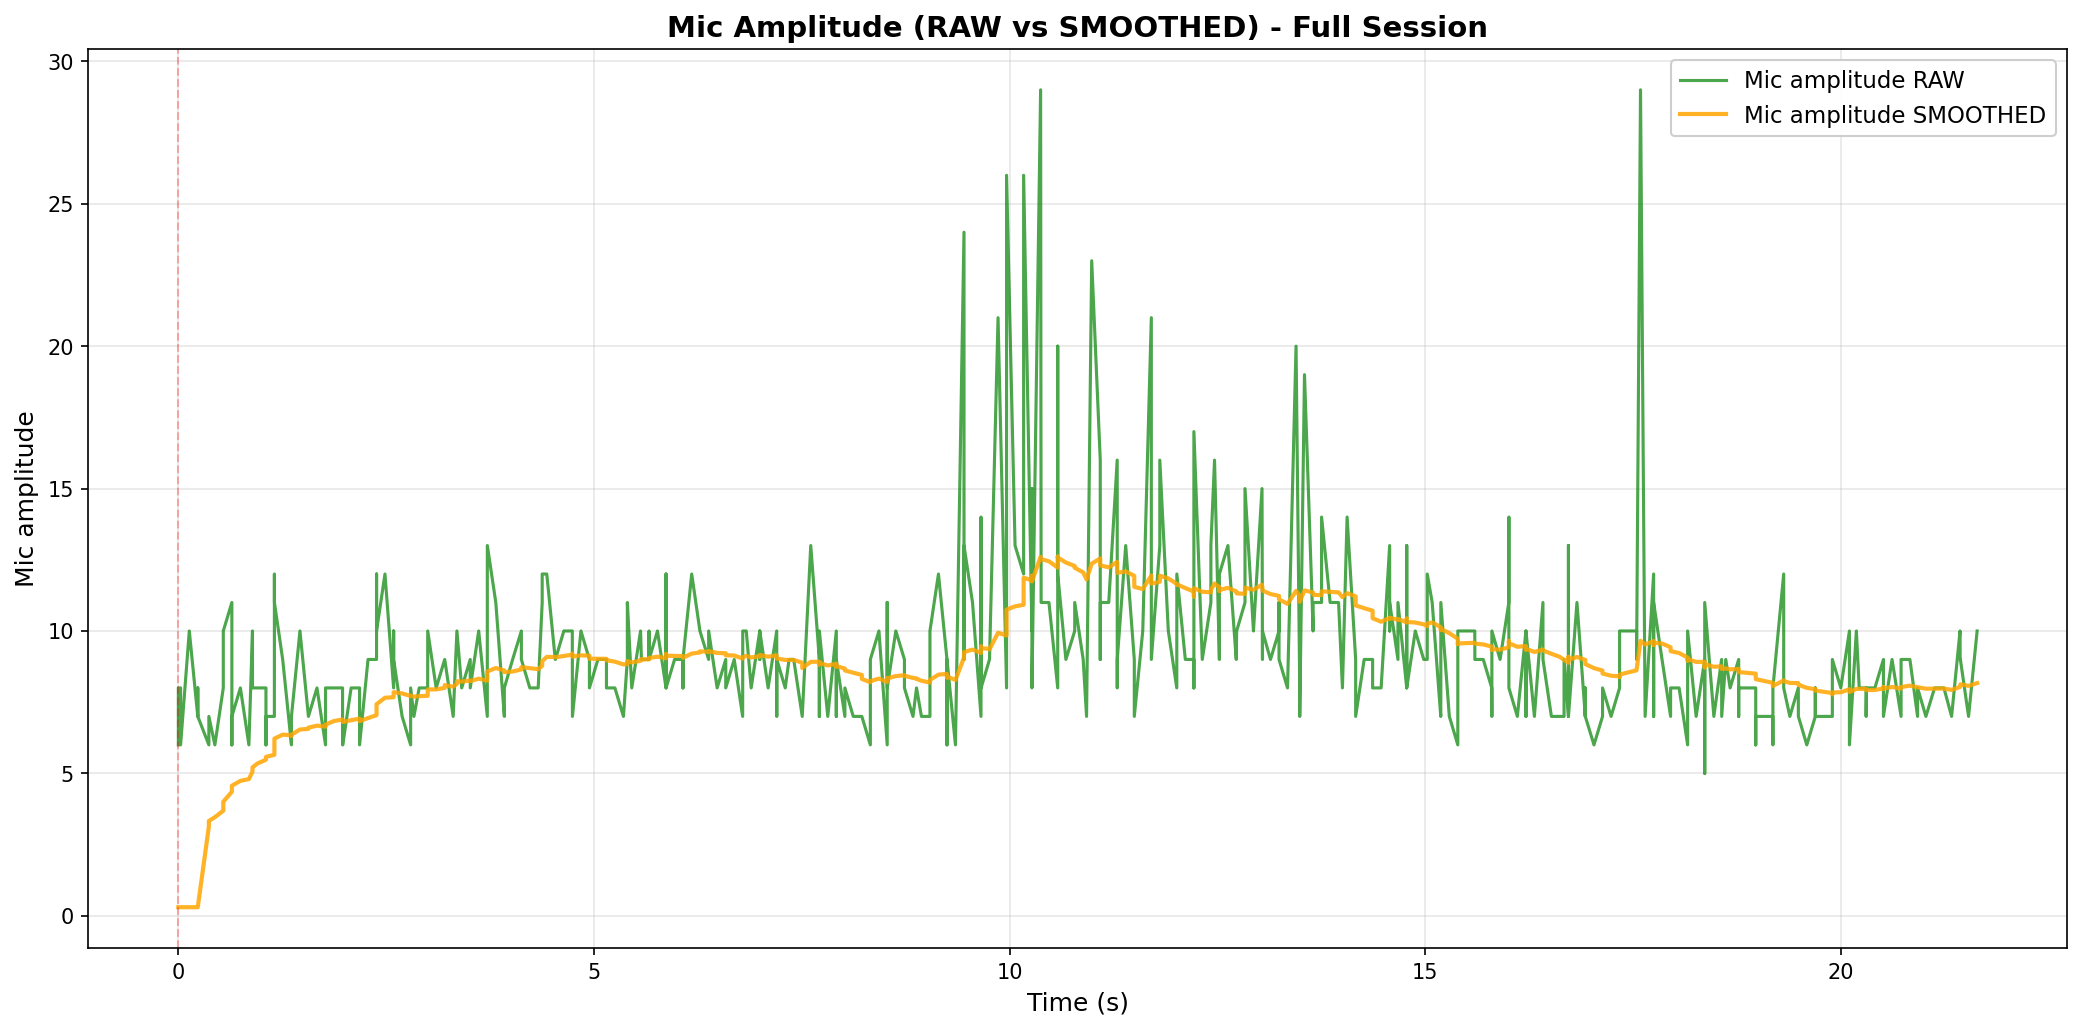

The file beside this chart, header and first rows:
elapsed_s, unix_ts, arduino_ms, sound_amp, tip_count, last_tip_dt_ms, reed_state, bucket_rate_mm_hr, mic_db_unfiltered, mic_db_filtered
0.00072, 1771210407, 1371179, 6, 13, 2573, 1, 40000, 15.56, 0.7782
0.00072, 1771210407, 1371229, 7, 13, 2573, 1, 0.0, 16.9, 0.7782
0.00072, 1771210407, 1371279, 8, 13, 2573, 1, 0.0, 18.06, 0.7782
0.02756, 1771210407, 1371329, 8, 13, 2573, 1, 0.0, 18.06, 0.7782
0.02756, 1771210407, 1371379, 7, 13, 2573, 1, 0.0, 16.9, 0.7782
0.02756, 1771210407, 1371429, 6, 13, 2573, 1, 0.0, 15.56, 0.7782
0.1324, 1771210407, 1371479, 10, 13, 2573, 1, 0.0, 20.0, 0.7782
0.2343, 1771210407, 1371529, 7, 13, 2573, 1, 0.0, 16.9, 0.7782
0.2343, 1771210407, 1371579, 8, 13, 2573, 1, 0.0, 18.06, 0.7782
0.2343, 1771210407, 1371629, 7, 13, 2573, 1, 0.0, 16.9, 0.7782
0.3677, 1771210407, 1371679, 6, 13, 2573, 1, 0.0, 15.56, 7.387
0.3677, 1771210407, 1371729, 7, 13, 2573, 1, 0.0, 16.9, 7.863
0.44, 1771210407, 1371779, 6, 13, 2573, 1, 0.0, 15.56, 8.248
0.5413, 1771210407, 1371829, 8, 13, 2573, 1, 0.0, 18.06, 8.738
0.5413, 1771210407, 1371879, 10, 13, 2573, 1, 0.0, 20.0, 9.301
0.6443, 1771210408, 1371929, 11, 13, 2573, 1, 0.0, 20.83, 9.878
0.6443, 1771210408, 1371979, 6, 13, 2573, 1, 0.0, 15.56, 10.16
0.6443, 1771210408, 1372029, 7, 13, 2573, 1, 0.0, 16.9, 10.5
0.7468, 1771210408, 1372079, 8, 13, 2573, 1, 0.0, 18.06, 10.88
0.8492, 1771210408, 1372129, 6, 13, 2573, 1, 0.0, 15.56, 11.11
0.8923, 1771210408, 1372179, 10, 13, 2573, 1, 0.0, 20.0, 11.56
0.8923, 1771210408, 1372229, 8, 13, 2573, 1, 0.0, 18.06, 11.88
0.9521, 1771210408, 1372279, 8, 13, 2573, 1, 0.0, 18.06, 12.19
1.054, 1771210408, 1372329, 8, 13, 2573, 1, 0.0, 18.06, 12.48
1.054, 1771210408, 1372379, 6, 13, 2573, 1, 0.0, 15.56, 12.64
1.054, 1771210408, 1372429, 7, 13, 2573, 1, 0.0, 16.9, 12.85
1.156, 1771210408, 1372479, 7, 13, 2573, 1, 0.0, 16.9, 13.05
1.156, 1771210408, 1372529, 12, 13, 2573, 1, 0.0, 21.58, 13.48
1.156, 1771210408, 1372579, 11, 13, 2573, 1, 0.0, 20.83, 13.85
1.256, 1771210408, 1372630, 9, 13, 2573, 1, 0.0, 19.08, 14.11
1.361, 1771210408, 1372680, 6, 13, 2573, 1, 0.0, 15.56, 14.18
1.361, 1771210408, 1372730, 6, 13, 2573, 1, 0.0, 15.56, 14.25
1.361, 1771210408, 1372780, 7, 13, 2573, 1, 0.0, 16.9, 14.38
1.463, 1771210408, 1372830, 10, 13, 2573, 1, 0.0, 20.0, 14.66
1.565, 1771210408, 1372880, 7, 13, 2573, 1, 0.0, 16.9, 14.78
1.565, 1771210408, 1372930, 7, 13, 2573, 1, 0.0, 16.9, 14.88
1.565, 1771210408, 1372980, 7, 13, 2573, 1, 0.0, 16.9, 14.98
1.668, 1771210409, 1373030, 8, 13, 2573, 1, 0.0, 18.06, 15.14
1.771, 1771210409, 1373080, 6, 13, 2573, 1, 0.0, 15.56, 15.16
1.771, 1771210409, 1373130, 8, 13, 2573, 1, 0.0, 18.06, 15.3
1.82, 1771210409, 1373180, 8, 13, 2573, 1, 0.0, 18.06, 15.44
1.871, 1771210409, 1373230, 8, 13, 2573, 1, 0.0, 18.06, 15.57
1.976, 1771210409, 1373280, 8, 13, 2573, 1, 0.0, 18.06, 15.7
1.976, 1771210409, 1373330, 6, 13, 2573, 1, 0.0, 15.56, 15.69
1.978, 1771210409, 1373380, 6, 13, 2573, 1, 0.0, 15.56, 15.68
2.079, 1771210409, 1373430, 8, 13, 2573, 1, 0.0, 18.06, 15.8
2.181, 1771210409, 1373480, 8, 13, 2573, 1, 0.0, 18.06, 15.92
2.181, 1771210409, 1373530, 6, 13, 2573, 1, 0.0, 15.56, 15.9
2.181, 1771210409, 1373580, 6, 13, 2573, 1, 0.0, 15.56, 15.88
2.282, 1771210409, 1373630, 9, 13, 2573, 1, 0.0, 19.08, 16.04
2.385, 1771210409, 1373680, 9, 13, 2573, 1, 0.0, 19.08, 16.19
2.385, 1771210409, 1373730, 12, 13, 2573, 1, 0.0, 21.58, 16.46
2.385, 1771210409, 1373780, 10, 13, 2573, 1, 0.0, 20.0, 16.64
2.486, 1771210409, 1373830, 12, 13, 2573, 1, 0.0, 21.58, 16.89
2.59, 1771210409, 1373880, 8, 13, 2573, 1, 0.0, 18.06, 16.95
2.59, 1771210409, 1373930, 10, 13, 2573, 1, 0.0, 20.0, 17.1
2.59, 1771210409, 1373980, 9, 13, 2573, 1, 0.0, 19.08, 17.2
2.692, 1771210410, 1374030, 7, 13, 2573, 1, 0.0, 16.9, 17.18
2.795, 1771210410, 1374080, 6, 13, 2573, 1, 0.0, 15.56, 17.1
2.795, 1771210410, 1374130, 8, 13, 2573, 1, 0.0, 18.06, 17.15
... 370 more rows
